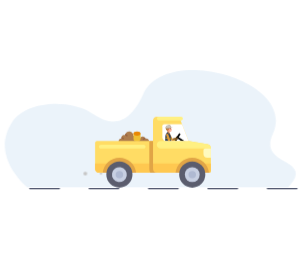
t = 0.00 s
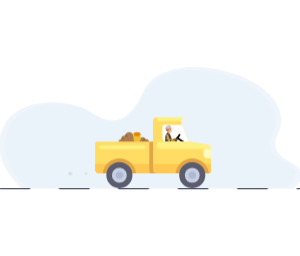
t = 0.75 s
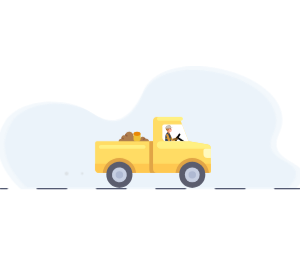
t = 0.94 s
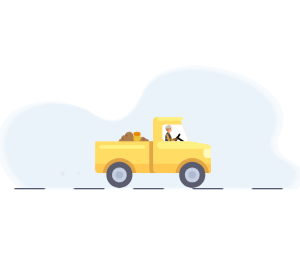
t = 1.13 s
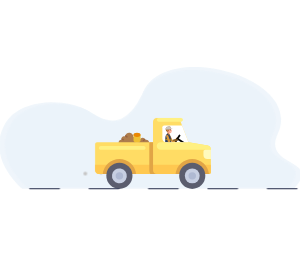
t = 1.50 s
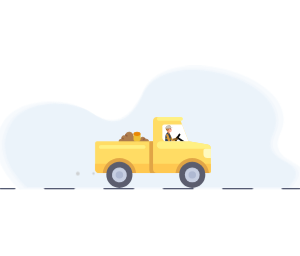
t = 1.88 s

The animated SVG that drew these frames (rendered in a browser with its animation timeline set to each time). Animation: 4 CSS @keyframes rules; one cycle of 2.25 s, repeats indefinitely.

<svg version="1.1" xmlns="http://www.w3.org/2000/svg" xmlns:xlink="http://www.w3.org/1999/xlink" x="0px" y="0px" viewBox="0 0 2000 1000" style="enable-background:new 0 0 2000 1000;" xml:space="preserve">
<style type="text/css">
	.st0{fill:#C6C6C6;}
	.st1{fill:#AE7D4D;}
	.st2{fill:#976342;}
	.st3{fill:#EFBF33;}
	.st4{fill:#E98704;}
	.st5{fill:#FFDC64;}
	.st6{fill:#FFC850;}
	.st7{fill:#E1A546;}
	.st8{fill:#FFF082;}
	.st9{fill:#5B5D6E;}
	.st10{fill:#C7CFE2;}
	.st11{fill:#AFB9D2;}
	.st12{fill:#FFFABE;}
	.st13{fill:#FFFFFF;}
	.st14{fill:none;stroke:#2E3552;stroke-width:8;stroke-linecap:round;stroke-linejoin:round;}
	.st15{fill:none;stroke:#2E3552;stroke-width:8;stroke-linecap:round;stroke-linejoin:round;}
	.st16{fill:#895F27;}
	.st17{fill:#C48735;}
	.st18{fill:#ED986D;}
	.st19{fill:#F79673;}
	.st20{fill:#AB6624;}
	.st21{fill:#FCA78D;}
	.st22{fill:#2F3F60;}
	.st23{fill:#CCC5BC;}
	.st24{fill:#242D22;}
	.st25{fill:#D8AC01;}
	.st26{fill:#DA9836;}
	.st27{fill:none;stroke:#0A0A0A;stroke-width:12;stroke-linecap:round;stroke-linejoin:round;stroke-miterlimit:10;}
	.st28{clip-path:url(#SVGID_2_);}

	svg {

		max-width: 300px;
		margin: 0 auto;
	}

	@keyframes vib {

		50% {

            transform: translateY(8px);
		}
	}

	.sub_one {

		animation: vib 1s linear infinite;
	}

    @keyframes move_left {

    	100% {

            opacity: 0;
    		transform: translateX(-200px);
    	}
    }

    .smog {

    	animation: move_left 1.5s linear infinite;
    }

    @keyframes offset {

    	100% {

    		stroke-dashoffset: 198;
    	}
    }

    .sub_two {

    	stroke-dasharray: 198;
    	stroke-dashoffset: -198;
    	animation: offset .5s linear infinite;
    }

    @keyframes pulsating_effect {

        50% {

           opacity: .8;
        }

        100% {

           opacity: 0;
           transform: scale(1.08);
        }
    }

    .bg path:nth-of-type(1) {

        opacity: 0;
        transform-origin: 971px 630px;
        animation: pulsating_effect 1.5s linear infinite;
    }

    .bg path:nth-of-type(2) {

        opacity: 0;
        transform-origin: 971px 630px;
        animation: pulsating_effect 1.5s .75s linear infinite;
    }
</style>
<g class="bg">
	<path fill="#EBF3FA" d="M180.7,895c0,0-248.3-201.7-103.2-429.4c93.6-146.9,376.8-158.8,527.2-69.1c64,38.2,220.6,163.3,350-122.6   C1106-60.3,1985.2,181.8,1818.3,541c-102,219.5,289.7,156.1,102.1,354H180.7z"/>
    <path fill="#EBF3FA" d="M180.7,895c0,0-248.3-201.7-103.2-429.4c93.6-146.9,376.8-158.8,527.2-69.1c64,38.2,220.6,163.3,350-122.6   C1106-60.3,1985.2,181.8,1818.3,541c-102,219.5,289.7,156.1,102.1,354H180.7z"/>
</g>
<g>
    <path fill="#EBF3FA" d="M180.7,895c0,0-248.3-201.7-103.2-429.4c93.6-146.9,376.8-158.8,527.2-69.1c64,38.2,220.6,163.3,350-122.6   C1106-60.3,1985.2,181.8,1818.3,541c-102,219.5,289.7,156.1,102.1,354H180.7z"/>
</g>
<g class="smog">
	<circle class="st0" cx="568.7" cy="803.6" r="12.7"/>
	<circle class="st0" cx="673.2" cy="803.6" r="7.9"/>
</g>
<g class="sub_one">
  <g>
	<path class="st1" d="M993.6,589.5c0,10.4-8.5,19-19,19H809.1c-10.4,0-19-8.5-19-19c0-10.4,8.5-19,19-19c0.2,0,0.5,0,0.6,0
				c-2.6-10.1,3.4-20.4,13.5-23c3.2-0.8,6.6-0.8,9.8,0.1c2.3-15.6,16.6-26.2,32.1-24.1c14,2,24.3,14,24.3,28h9.4v23.6h33.2
				c0-10.4,8.5-19,19-19c8.9,0,16.6,6.2,18.5,14.9c10.1-2.8,20.6,3,23.4,13.1C993.4,586,993.6,587.7,993.6,589.5z"/>
	<path class="st2" d="M827.8,568.2l-6.2,7.2c-3.3-3-7.5-4.5-11.9-4.8c-0.8-3.1-0.8-6.4,0-9.4C816.4,561.2,822.8,563.7,827.8,568.2
				z"/>
	<path class="st2" d="M852.6,551.6l-8.2,4.8c-2.5-4.3-6.6-7.5-11.4-8.7c0.5-3.2,1.5-6.2,2.8-9
				C842.9,540.6,848.9,545.2,852.6,551.6z"/>
    <path class="st2" d="M969.5,571.2c-4.8,1.4-8.7,4.5-11.2,8.7l-8.2-4.8c3.4-5.8,8.7-10.2,15.1-12.5
				C967.4,565.1,968.9,568,969.5,571.2L969.5,571.2z"/>
	<path class="st3" d="M936.8,537.4v37.8c0,7.8-10.6,14.2-23.6,14.2c-13.1,0-23.6-6.4-23.6-14.2v-37.8H936.8z"/>
	<ellipse class="st4" cx="913.2" cy="537.4" rx="23.6" ry="14.2"/>
	<path class="st5" d="M1385,608.1l-128.6-21.3L1194.1,425h-149.3c-13.7,0-25,11.1-25,25v136.9H646.3c-6.9,0-12.4,5.7-12.4,12.4
			v174.4c0,13.7,11.1,25,25,25l734.6-0.1c6.9,0,12.4-5.7,12.4-12.4V632.8C1405.9,620.6,1397,610.2,1385,608.1z"/>
	<path class="st6" d="M633.9,736.2h772V786c0,6.9-5.7,12.4-12.4,12.4H658.9c-13.7,0-25-11.1-25-25V736.2z"/>
	<path class="st7" d="M907,798.4c-6.1-56-53.6-99.6-111.3-99.6c-57.6,0-105.1,43.5-111.3,99.6H907z"/>
	<path class="st7" d="M1392.6,798.4c-6.1-56-53.6-99.6-111.3-99.6c-57.6,0-105.1,43.5-111.3,99.6H1392.6z"/>
	<path class="st8" d="M1069.7,636.6h336.2v-3.9c0-12.1-8.9-22.5-20.9-24.5l-128.2-21.3h-187.1c-13.7,0-25,11.1-25,25l0,0
			C1044.8,625.5,1055.9,636.6,1069.7,636.6z"/>
	<circle class="st9" cx="1281.3" cy="810.8" r="87.2"/>
	<circle class="st10" cx="1281.3" cy="810.8" r="49.6"/>
	<circle class="st11" cx="1281.3" cy="810.8" r="24.9"/>
	<circle class="st9" cx="795.7" cy="810.8" r="87.2"/>
	<ellipse transform="matrix(0.1602 -0.9871 0.9871 0.1602 -132.1105 1466.4016)" class="st10" cx="795.7" cy="810.8" rx="49.6" ry="49.6"/>
	<path class="st12" d="M1356,649v25c0,13.7,11.1,25,25,25h25v-62.2h-37.4C1361.7,636.6,1356,642.2,1356,649z"/>
	<circle class="st11" cx="795.7" cy="810.8" r="24.9"/>
	<path class="st8" d="M1206.7,449.8h-149.4c-6.9,0-12.4-5.7-12.4-12.4c0-6.9,5.7-12.4,12.4-12.4h149.4c6.9,0,12.4,5.7,12.4,12.4
			C1219.1,444.3,1213.5,449.8,1206.7,449.8z"/>
	<path class="st13" d="M1107,586.8h149.4l-43.1-112.1h-118.8c-6.9,0-12.4,5.7-12.4,12.4v74.7C1082.1,575.5,1093.3,586.8,1107,586.8
			z"/>
	<path class="st7" d="M1001.9,798.4h42.5c-13.6-0.2-24.4-11.2-24.4-24.9V586.8h-25v186.8C995,782.6,997.6,791.2,1001.9,798.4z"/>
	<path class="st8" d="M957.7,636.6H671.4c-6.9,0-12.4-5.7-12.4-12.4l0,0c0-6.9,5.7-12.4,12.4-12.4h286.4c6.9,0,12.4,5.7,12.4,12.4
			l0,0C970.1,631.1,964.4,636.6,957.7,636.6z"/>
  </g>
  <g>
    <g>
        <defs>
            <path id="SVGID_1_" d="M1107,586.8h149.4l-43.1-112.1h-118.8c-6.9,0-12.4,5.7-12.4,12.4v74.7C1082.1,575.5,1093.3,586.8,1107,586.8    z"/>
        </defs>
        <clipPath id="SVGID_2_">
            <use xlink:href="#SVGID_1_"  style="overflow:visible;"/>
        </clipPath>
    </g>
    <g class="st28">
	    <path class="st16" d="M1172.3,573.6l-7.1-5c2.4-1.1,4.1-3.3,5.3-4.4l3.7-7.9c0.2-0.7,1.1-1.1,1.8-0.9l0,0c0.7,0.2,1.1,1.1,0.9,1.8
			l-0.6,2c0.7-0.6,1.4-1,1.9-1.4l0,0c0.1-0.1,0.2-0.2,0.3-0.3l7.1-4.3c0.7-0.4,1.5-0.2,1.9,0.5s0.2,1.5-0.5,1.9l-6,3.7
			c0,0,0,0,0.1,0.1c0.1-0.1,0.1-0.1,0.2-0.2l7.1-4.3c0.7-0.4,1.5-0.2,1.9,0.5s0.2,1.5-0.5,1.9l-7.1,4.3l0,0c0,0.1,0.1,0.1,0.1,0.2
			l5.3-3.2c0.7-0.4,1.5-0.2,1.9,0.5c0.4,0.7,0.2,1.5-0.5,1.9l-0.8,0.5c0.3,0.1,0.5,0.3,0.7,0.6c0.4,0.7,0.2,1.5-0.5,1.9l-5.4,3.2
			l0,0l0,0l-1.8,1.1c-0.1,0.1-0.2,0.1-0.3,0.2L1172.3,573.6z"/>
	    <polygon class="st17" points="1170,575.8 1171.4,566.6 1140.2,574.7 1145.6,587.1 		"/>
	    <polygon class="st16" points="1172.3,573.6 1158.1,584.5 1151.7,570.4 1170.7,564.4 		"/>
	    <polygon class="st17" points="1144.3,584 1151.1,573.1 1134.6,543.7 1125.4,554 	"/>
	    <polygon class="st18" points="1127.1,584.5 1137.9,584.7 1130.4,554.7 1119.5,554.4 	"/>
	    <path class="st19" d="M1116,530.8c0.1-0.4,4.3-29.1,4.3-29.1l10.2,19.8l-1.8,11.9L1116,530.8z"/>
	    <path class="st20" d="M1120.1,484.9c0,0-0.2,11-0.6,18.8c-0.4,6.9,0.8,9.6,0.8,9.6l-3.4,10.4c0,0-2.5-5.9-6-9.1
		C1104,508.1,1097.9,482.1,1120.1,484.9z"/>
	    <path class="st21" d="M1137.6,487.8c0,0,4.3,9.2,3.6,11.1c-0.6,1.9-0.2,2.5-0.2,2.5s1.1,5,4.4,8c1.4,1.3-2.2,3.7-2.8,6.4
		c-0.3,1.3-0.1,5-0.1,5s-0.7,7.8-14.4,3.2c-6.9-2.4-7.9-5.4-10.6-10.8c-0.8-1.7,1.9-5.7,1-7.8c-2.2-5.7-5.7-12-5.7-12
		S1125.7,482.4,1137.6,487.8z"/>
	    <path class="st22" d="M1116.5,525.9c-21,15.8-12.9,42.3-16.4,71.4l40.5,9.3c0.8-27.8,0-58.2-11.2-74.1L1116.5,525.9z"/>
	    <path class="st20" d="M1139.6,496.3c0,0,1.6-10.8-7.9-13.9c-12.4-4.1-17.5,5.2-19.2,6.6C1110.7,490.4,1102.3,514.1,1139.6,496.3z"
		/>
	    <path class="st20" d="M1129.8,486.6c0,0,2,7.2-1.3,14.8c-3.2,7.6-3.5,12.6-3.5,12.6l-2.5,0.2c0,0-3.5,2.1-8.4,0.1
		c-0.6-0.2,1.5,1.6,1,1.2C1107.1,509.5,1108.7,478.2,1129.8,486.6z"/>
	    <path class="st23" d="M1104,503.7l37.2-6.1l-0.6-3.7c-1.6-9.8-10.9-16.4-20.7-14.8l-0.4,0.1c-10.5,1.7-17.6,11.7-15.9,22.1
		L1104,503.7z"/>
	    <path class="st23" d="M1118,501l29.6-4.4c0.8-0.1,1.4-0.9,1.2-1.7l-0.1-0.6c-0.1-0.8-0.9-1.4-1.7-1.2l-29.6,4.4
		c-0.8,0.1-1.4,0.9-1.2,1.7l0.1,0.6C1116.4,500.6,1117.2,501.1,1118,501z"/>
	    <path class="st24" d="M1136.4,505.9c0.2,1.4,0.9,2.5,1.6,2.4c0.7-0.1,1.1-1.3,0.9-2.7c-0.2-1.4-0.9-2.5-1.6-2.4
		C1136.6,503.3,1136.2,504.5,1136.4,505.9z"/>
	    <path class="st24" d="M1140,501.2c-1.5-1.3-4.8-0.8-5.7,0.9c-0.4,0.7,0.6,1.6,1.1,0.8c0.7-1.1,2.8-1.5,3.9-0.7
		C1139.9,502.9,1140.7,501.8,1140,501.2L1140,501.2z"/>
	    <path class="st13" d="M1135.3,515.8l5.2-0.2l-0.4,4.4C1136.6,520.1,1135.3,515.8,1135.3,515.8z"/>
	    <path class="st21" d="M1117.1,513.9c1.7,2.3,4.3,3.3,5.7,2.2c1.5-1.1,1.3-3.8-0.4-6.1c-1.7-2.3-4.3-3.3-5.7-2.2
		C1115.2,508.8,1115.4,511.6,1117.1,513.9z"/>
	    <path class="st25" d="M1140.7,573.8c-1.3,2.3-39.7-3.1-39.5-5.6l0.4-5.4c13.8,5.2,26.7,7.6,38.3,6.2L1140.7,573.8L1140.7,573.8z"/>
	    <path class="st25" d="M1140.5,606.7c-1.7,3.2-41.6-1.6-40.9-5l0.4-5.4c13.4,5.9,27,8,40.5,5.8L1140.5,606.7z"/>
	    <path class="st26" d="M1126.7,606.6l14.1-5l-19.1-59.3c-3.1-7.1-17-5-14.5,3.8L1126.7,606.6z"/>
	    <path class="st17" d="M1116.5,525.9l12.8,6.6c0,0,4.5,6.2,5.3,11.1l-21.5-15L1116.5,525.9z"/>
	    <line class="st27" x1="1231.8" y1="595.3" x2="1188.2" y2="566.1"/>
	    <line class="st27" x1="1196.5" y1="541.4" x2="1170.9" y2="581.4"/>
	    <path class="st16" d="M1165.4,583.7l-6.5-5.8c2.5-0.8,4.5-2.8,5.8-3.8l4.7-7.4c0.3-0.7,1.1-1,1.9-0.7l0,0c0.7,0.3,1,1.1,0.7,1.9
			l-0.9,2c0.8-0.5,1.5-0.9,2-1.1l0,0c0.1-0.1,0.2-0.1,0.3-0.2l7.6-3.5c0.7-0.3,1.5,0,1.8,0.7s0,1.5-0.7,1.8l-6.4,2.9
			c0.1,0,0,0.1,0.1,0.1c0.1,0,0.1-0.1,0.2-0.1l7.6-3.5c0.7-0.3,1.5,0,1.8,0.7c0.3,0.7,0,1.5-0.7,1.8l-7.6,3.5l0,0
			c0,0.1,0,0.1,0.1,0.2l5.7-2.5c0.7-0.3,1.5,0,1.8,0.7c0.3,0.7,0,1.5-0.7,1.8l-0.9,0.4c0.3,0.1,0.5,0.4,0.7,0.7
			c0.3,0.7,0,1.5-0.7,1.8l-5.8,2.6l0,0l0,0l-1.9,0.8c-0.1,0-0.2,0.1-0.4,0.1L1165.4,583.7z"/>
	    <polygon class="st26" points="1166.4,583.6 1162.1,575.9 1133.6,589.2 1139.5,602.2 		"/>
	</g>
  </g>
</g>
<g class="sub_two">
    <line class="st14" x1="0" y1="902" x2="2000" y2="902"/>
</g>
</svg>